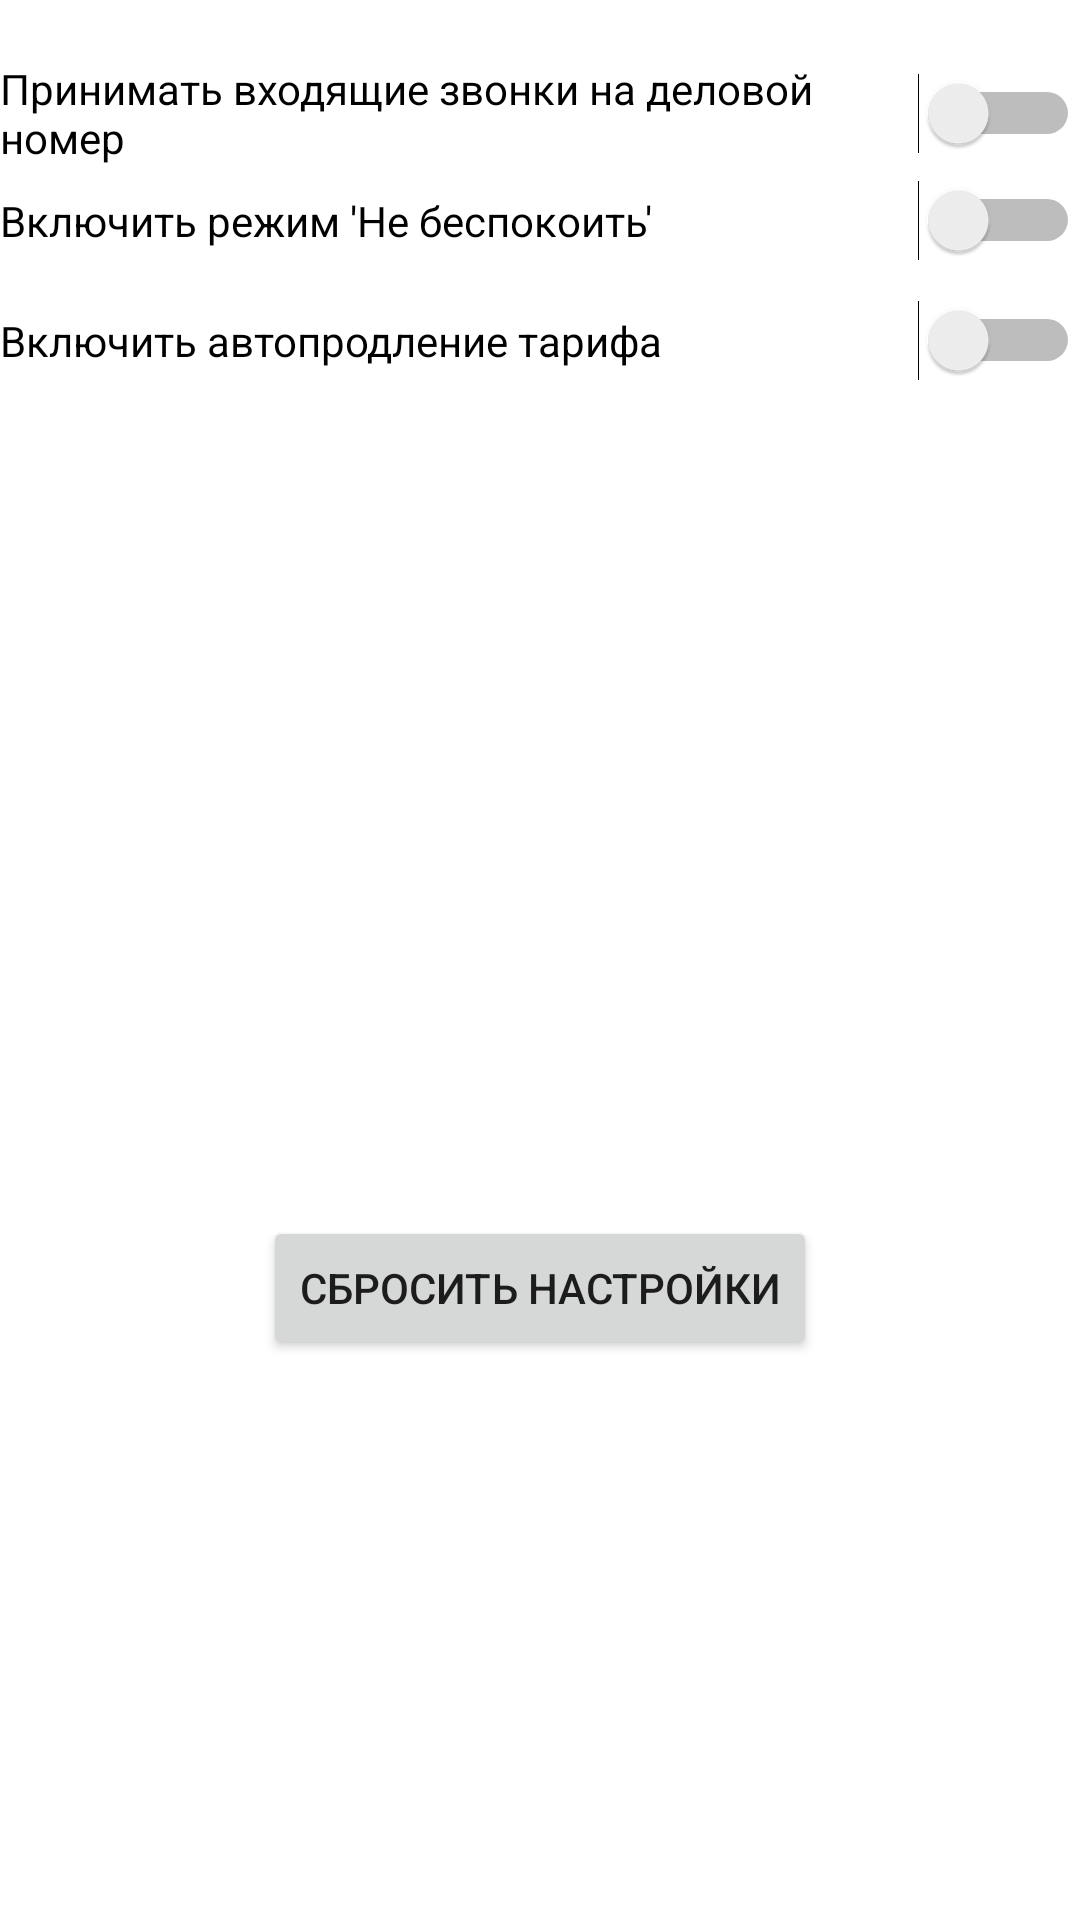

The Android layout XML behind this screen, and the referenced resources:
<!-- AndroidManifest.xml: application theme Theme.Puninv11 -->
<!-- res/layout/setting.xml -->
<?xml version="1.0" encoding="utf-8"?>
<RelativeLayout xmlns:android="http://schemas.android.com/apk/res/android"
    android:layout_width="match_parent"
    android:layout_height="match_parent">

    <Switch
        android:id="@+id/settingsSwitch"
        android:layout_width="wrap_content"
        android:layout_height="wrap_content"
        android:layout_marginTop="20dp"
        android:text="Принимать входящие звонки на деловой номер"
        android:layout_centerHorizontal="true" />

    <Switch
        android:id="@+id/settings1Switch"
        android:layout_width="367dp"
        android:layout_height="wrap_content"
        android:layout_centerHorizontal="true"
        android:layout_marginTop="60dp"
        android:text="Включить режим 'Не беспокоить'" />

    <Switch
        android:id="@+id/settings2Switch"
        android:layout_width="367dp"
        android:layout_height="wrap_content"
        android:layout_centerHorizontal="true"
        android:layout_marginTop="100dp"
        android:text="Включить автопродление тарифа" />

    <Button
        android:id="@+id/resetButton"
        android:layout_width="wrap_content"
        android:layout_height="wrap_content"
        android:text="Сбросить настройки"
        android:layout_below="@id/settingsSwitch"
        android:layout_centerHorizontal="true"
        android:layout_marginTop="350dp" />



</RelativeLayout>
<!-- resources referenced by this layout -->
<resources>
  <style name="Theme.Puninv11" parent="Theme.MaterialComponents.DayNight.DarkActionBar">
          
          <item name="colorPrimary">@color/purple_500</item>
          <item name="colorPrimaryVariant">@color/purple_700</item>
          <item name="colorOnPrimary">@color/white</item>
          
          <item name="colorSecondary">@color/teal_200</item>
          <item name="colorSecondaryVariant">@color/teal_700</item>
          <item name="colorOnSecondary">@color/black</item>
          
          <item name="android:statusBarColor">?attr/colorPrimaryVariant</item>
          
      </style>
  <!-- not gathered from this repository: default colours our renderer supplied (Android Studio template values) -->
  <color name="purple_500">#FF6200EE</color>
  <color name="purple_700">#FF3700B3</color>
  <color name="teal_200">#FF03DAC5</color>
  <color name="teal_700">#FF018786</color>
  <color name="black">#FF000000</color>
  <color name="white">#FFFFFFFF</color>
</resources>
